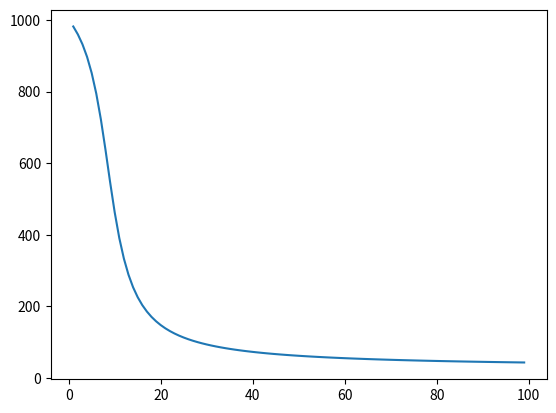

This figure's Python source:
# coding: utf-8
import matplotlib.pyplot as plt
import numpy as np

nx = np.arange(1, 100, 1)

ny = []


def sup(x_):
    y_ = 1 / (((x_ / 4) - 2) ** 2 + 1)
    return y_


def addd(xxx):
    result = 0
    for xx in range(xxx):
        result += sup(xx)

    # print(result)
    stepL = 1000 - result * 90
    return stepL


for x in nx:
    ry = addd(x)
    ny.append(ry)

plt.figure(num='速度变化')
plt.plot(nx, ny, label='Speed')

plt.show()
